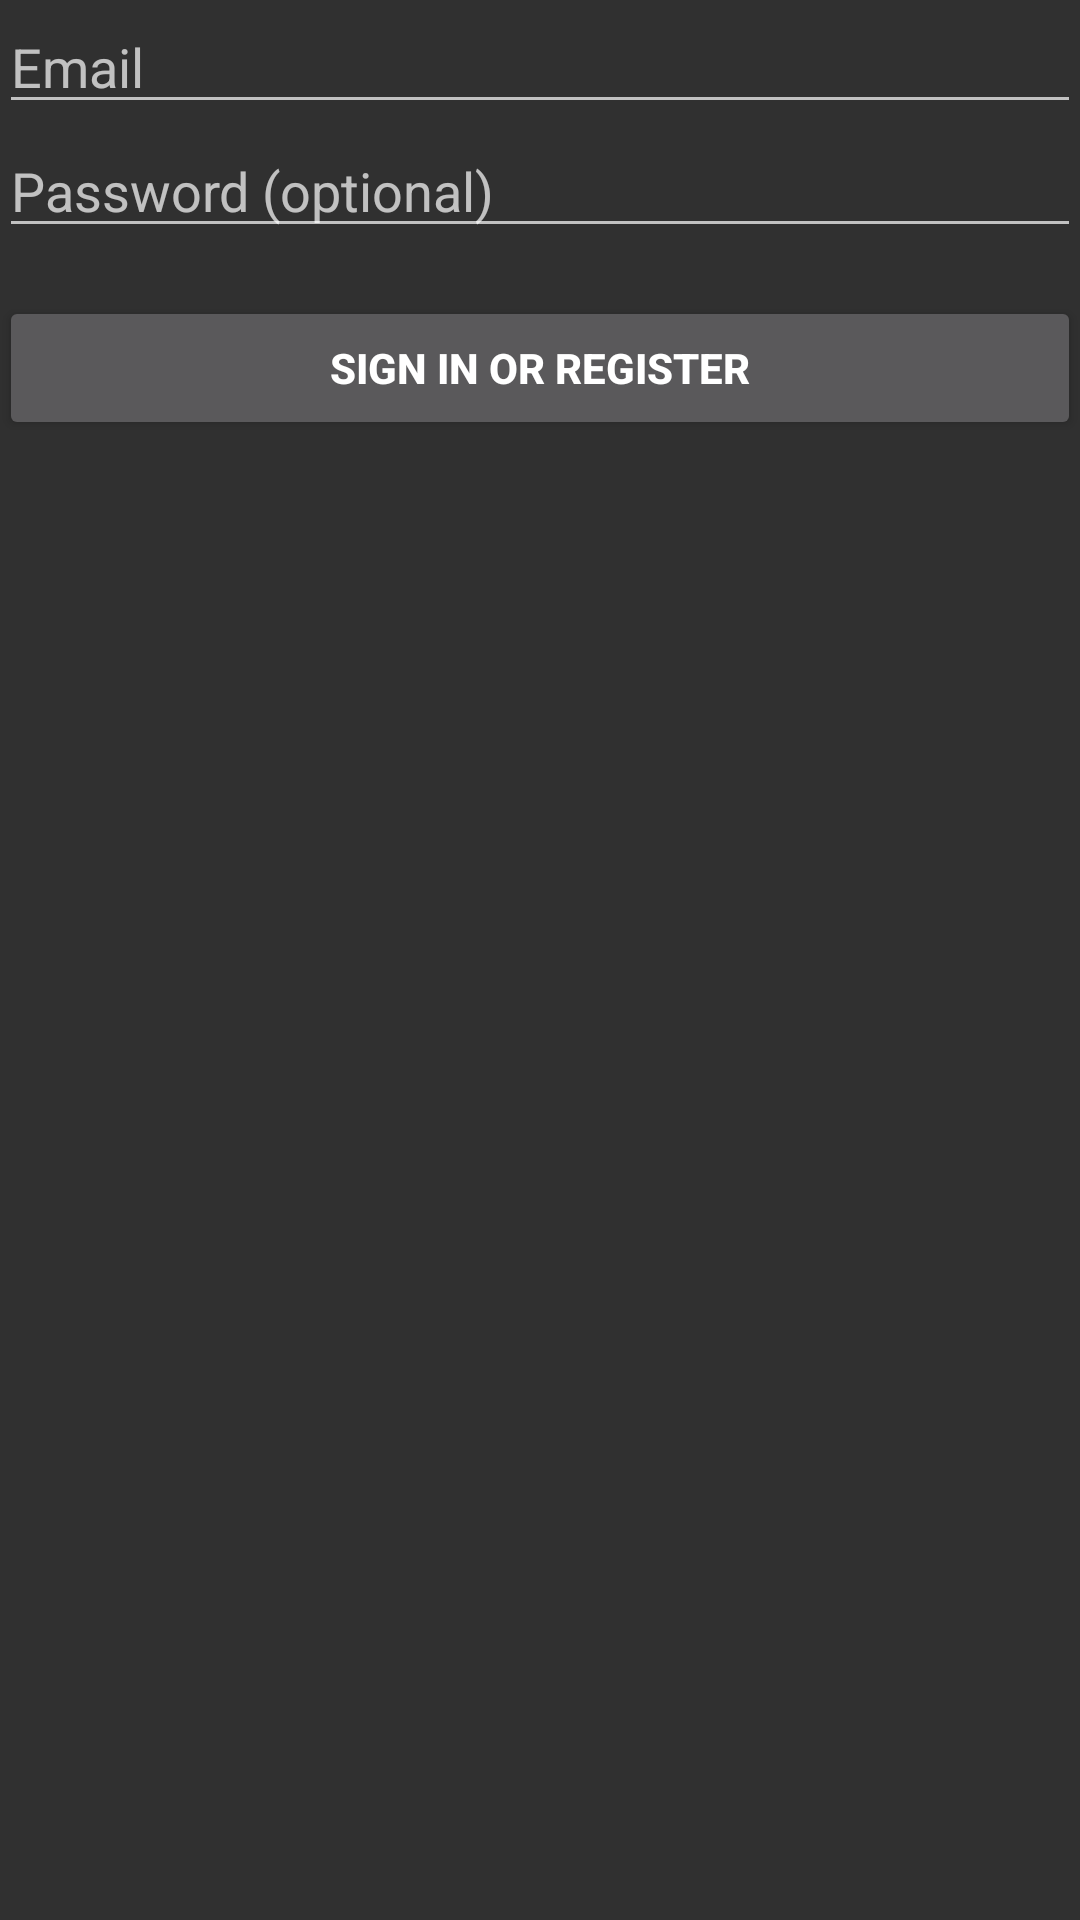

Layout XML and referenced resources for this Android screen:
<!-- AndroidManifest.xml: application theme Theme.AppCompat.NoActionBar -->
<!-- res/layout/activity_login.xml -->
<?xml version="1.0" encoding="utf-8"?>
<LinearLayout xmlns:android="http://schemas.android.com/apk/res/android"
    xmlns:tools="http://schemas.android.com/tools"
    android:layout_width="match_parent"
    android:layout_height="match_parent"
    android:gravity="center_horizontal"
    android:orientation="vertical"
    android:paddingBottom="@dimen/activity_vertical_margin"
    android:paddingLeft="@dimen/activity_horizontal_margin"
    android:paddingRight="@dimen/activity_horizontal_margin"
    android:paddingTop="@dimen/activity_vertical_margin"
    tools:context=".LoginActivity">

    
    <ProgressBar
        android:id="@+id/login_progress"
        style="?android:attr/progressBarStyleLarge"
        android:layout_width="wrap_content"
        android:layout_height="wrap_content"
        android:layout_marginBottom="8dp"
        android:visibility="gone" />

    <ScrollView
        android:id="@+id/login_form"
        android:layout_width="match_parent"
        android:layout_height="match_parent">

        <LinearLayout
            android:id="@+id/email_login_form"
            android:layout_width="match_parent"
            android:layout_height="wrap_content"
            android:orientation="vertical">

            <AutoCompleteTextView
                android:id="@+id/email"
                android:layout_width="match_parent"
                android:layout_height="wrap_content"
                android:hint="@string/prompt_email"
                android:inputType="textEmailAddress"
                android:maxLines="1"
                android:singleLine="true" />

            <EditText
                android:id="@+id/password"
                android:layout_width="match_parent"
                android:layout_height="wrap_content"
                android:hint="@string/prompt_password"
                android:imeActionId="6"
                android:imeActionLabel="@string/action_sign_in_short"
                android:imeOptions="actionUnspecified"
                android:inputType="textPassword"
                android:maxLines="1"
                android:singleLine="true" />

            <Button
                android:id="@+id/email_sign_in_button"
                android:layout_width="match_parent"
                android:layout_height="wrap_content"
                android:layout_marginTop="16dp"
                android:text="@string/action_sign_in"
                android:textStyle="bold" />

        </LinearLayout>
    </ScrollView>
</LinearLayout>
<!-- resources referenced by this layout -->
<resources>
  <string name="action_sign_in">Sign in or register</string>
  <string name="action_sign_in_short">Sign in</string>
  <string name="prompt_email">Email</string>
  <string name="prompt_password">Password (optional)</string>
</resources>
